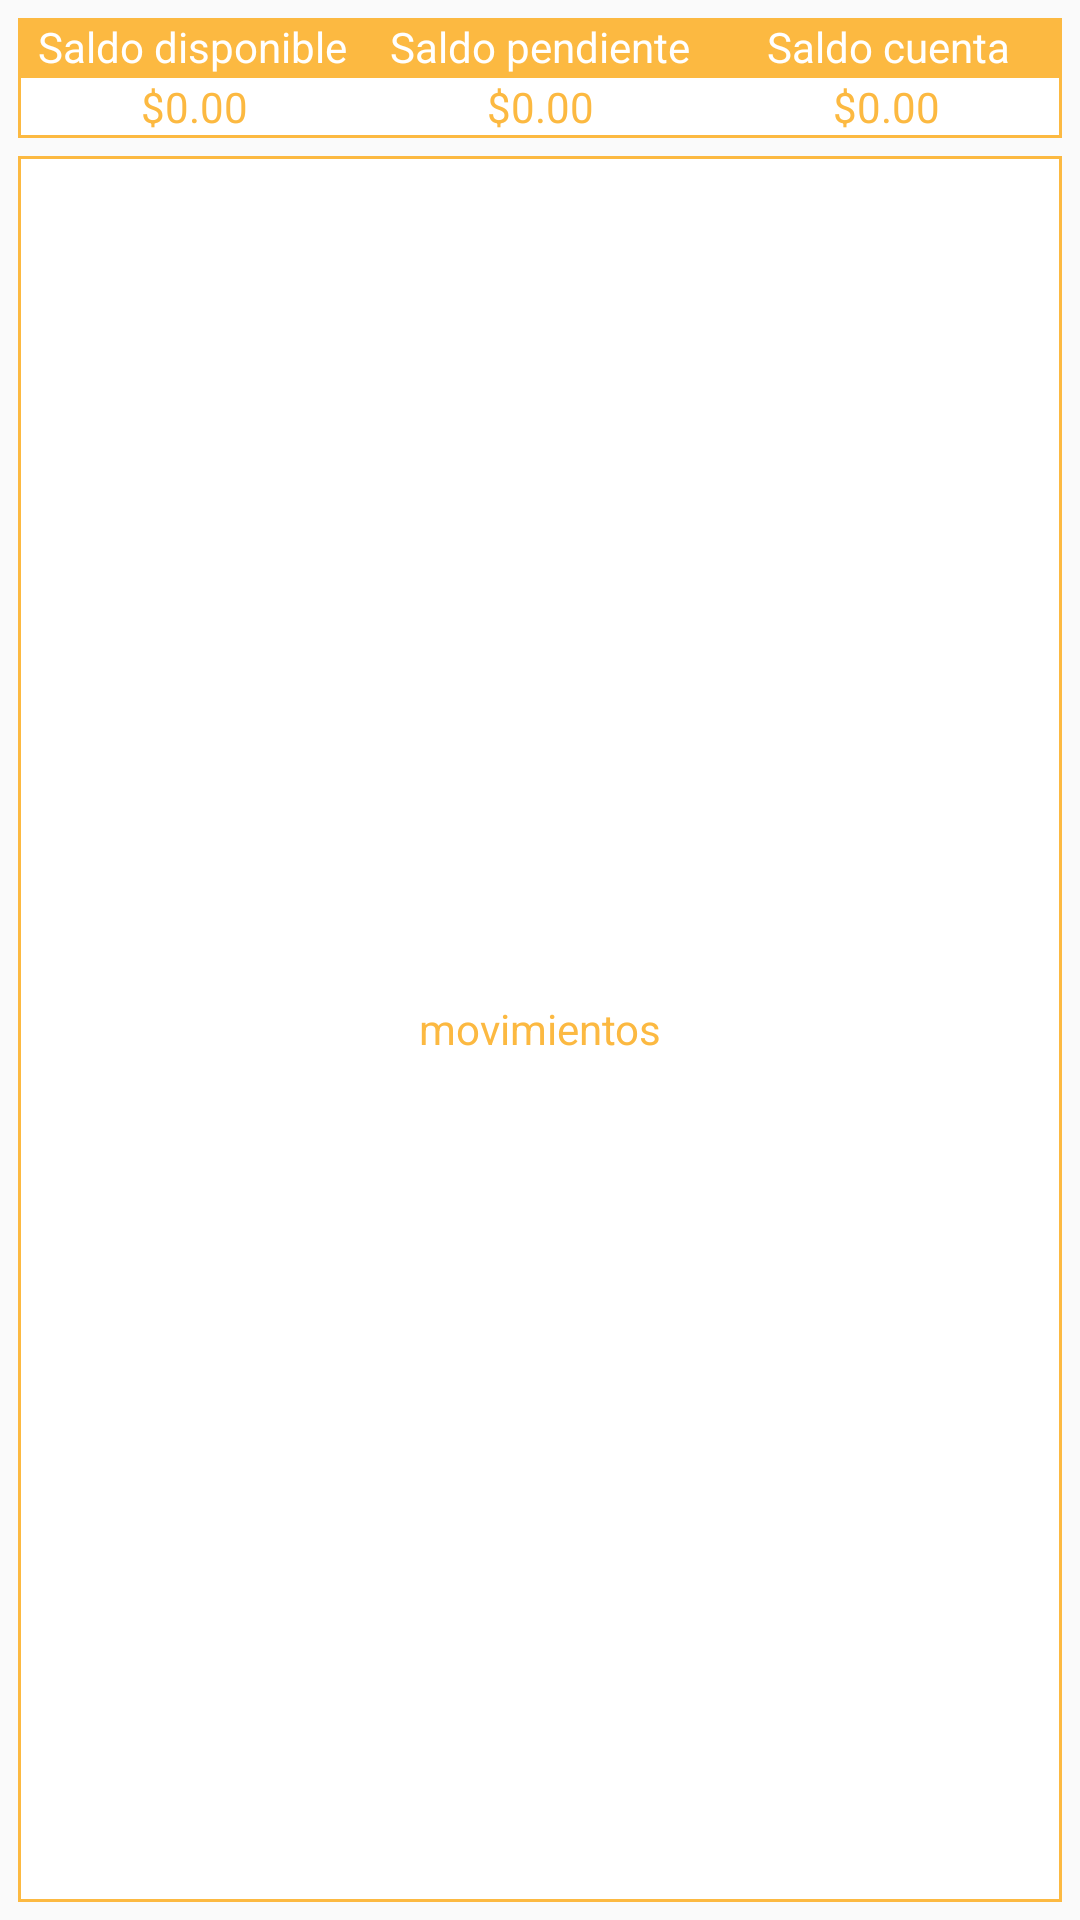

Layout XML and referenced resources for this Android screen:
<!-- AndroidManifest.xml: application theme AppTheme -->
<!-- res/layout/activity_dash_board.xml -->
<?xml version="1.0" encoding="utf-8"?>
<RelativeLayout xmlns:android="http://schemas.android.com/apk/res/android"
    xmlns:app="http://schemas.android.com/apk/res-auto"
    xmlns:tools="http://schemas.android.com/tools"
    android:layout_width="match_parent"
    android:layout_height="match_parent"
    tools:context="yastas.gentera.hackathon.DashBoard">

    <LinearLayout
        android:id="@+id/ll_cabecera"
        android:layout_width="match_parent"
        android:layout_height="wrap_content"
        android:orientation="horizontal"
        android:weightSum="3"
        android:layout_marginTop="6dp"
        android:layout_marginLeft="6dp"
        android:layout_marginRight="6dp"
        android:background="@color/colorPrimary">
        <TextView
            android:layout_width="0dp"
            android:layout_height="wrap_content"
            android:textColor="@android:color/white"
            android:text="Saldo disponible"
            android:gravity="center"
            android:layout_weight="1"/>
        <TextView
            android:layout_width="0dp"
            android:layout_height="wrap_content"
            android:textColor="@android:color/white"
            android:text="Saldo pendiente"
            android:gravity="center"
            android:layout_weight="1"/>
        <TextView
            android:layout_width="0dp"
            android:layout_height="wrap_content"
            android:text="Saldo cuenta"
            android:gravity="center"
            android:textColor="@android:color/white"
            android:layout_weight="1"/>
    </LinearLayout>
    <LinearLayout
        android:layout_width="match_parent"
        android:layout_height="wrap_content"
        android:orientation="horizontal"
        android:padding="1dp"
        android:weightSum="3"
        android:layout_marginRight="6dp"
        android:layout_marginLeft="6dp"
        android:background="@color/colorPrimary"
        android:layout_below="@+id/ll_cabecera"
        android:id="@+id/linearLayout">
        <TextView
            android:layout_width="0dp"
            android:layout_height="wrap_content"
            android:textColor="@color/colorPrimary"
            android:background="@android:color/white"
            android:text="$0.00"
            android:gravity="center"
            android:layout_weight="1"/>
        <TextView
            android:layout_width="0dp"
            android:layout_height="wrap_content"
            android:textColor="@color/colorPrimary"
            android:background="@android:color/white"
            android:text="$0.00"
            android:gravity="center"
            android:layout_weight="1"/>
        <TextView
            android:layout_width="0dp"
            android:layout_height="wrap_content"
            android:text="$0.00"
            android:gravity="center"
            android:background="@android:color/white"
            android:textColor="@color/colorPrimary"
            android:layout_weight="1"/>
    </LinearLayout>

    <RelativeLayout
        android:layout_width="match_parent"
        android:layout_height="wrap_content"
        android:layout_alignParentBottom="true"
        android:layout_alignParentStart="true"
        android:background="@color/colorPrimary"
        android:layout_below="@+id/linearLayout"
        android:padding="1dp"
        android:layout_margin="6dp">

        <TextView
            android:layout_width="match_parent"
            android:layout_height="match_parent"
            android:layout_centerInParent="true"
            android:padding="1dp"
            android:background="@android:color/white"
            android:gravity="center"
            android:text="movimientos"
            android:textColor="@color/colorPrimary" />
    </RelativeLayout>

</RelativeLayout>
<!-- resources referenced by this layout -->
<resources>
  <color name="colorPrimary">@color/naranja</color>
  <style name="AppTheme" parent="Theme.AppCompat.Light.DarkActionBar">
          
          <item name="colorPrimary">@color/colorPrimary</item>
          <item name="colorPrimaryDark">@color/colorPrimaryDark</item>
          <item name="colorAccent">@color/colorAccent</item>
      </style>
  <color name="naranja">#fcb941</color>
  <color name="colorPrimaryDark">@color/naranjaDark</color>
  <color name="colorAccent">#ea523d</color>
  <color name="naranjaDark">#c58900</color>
</resources>
